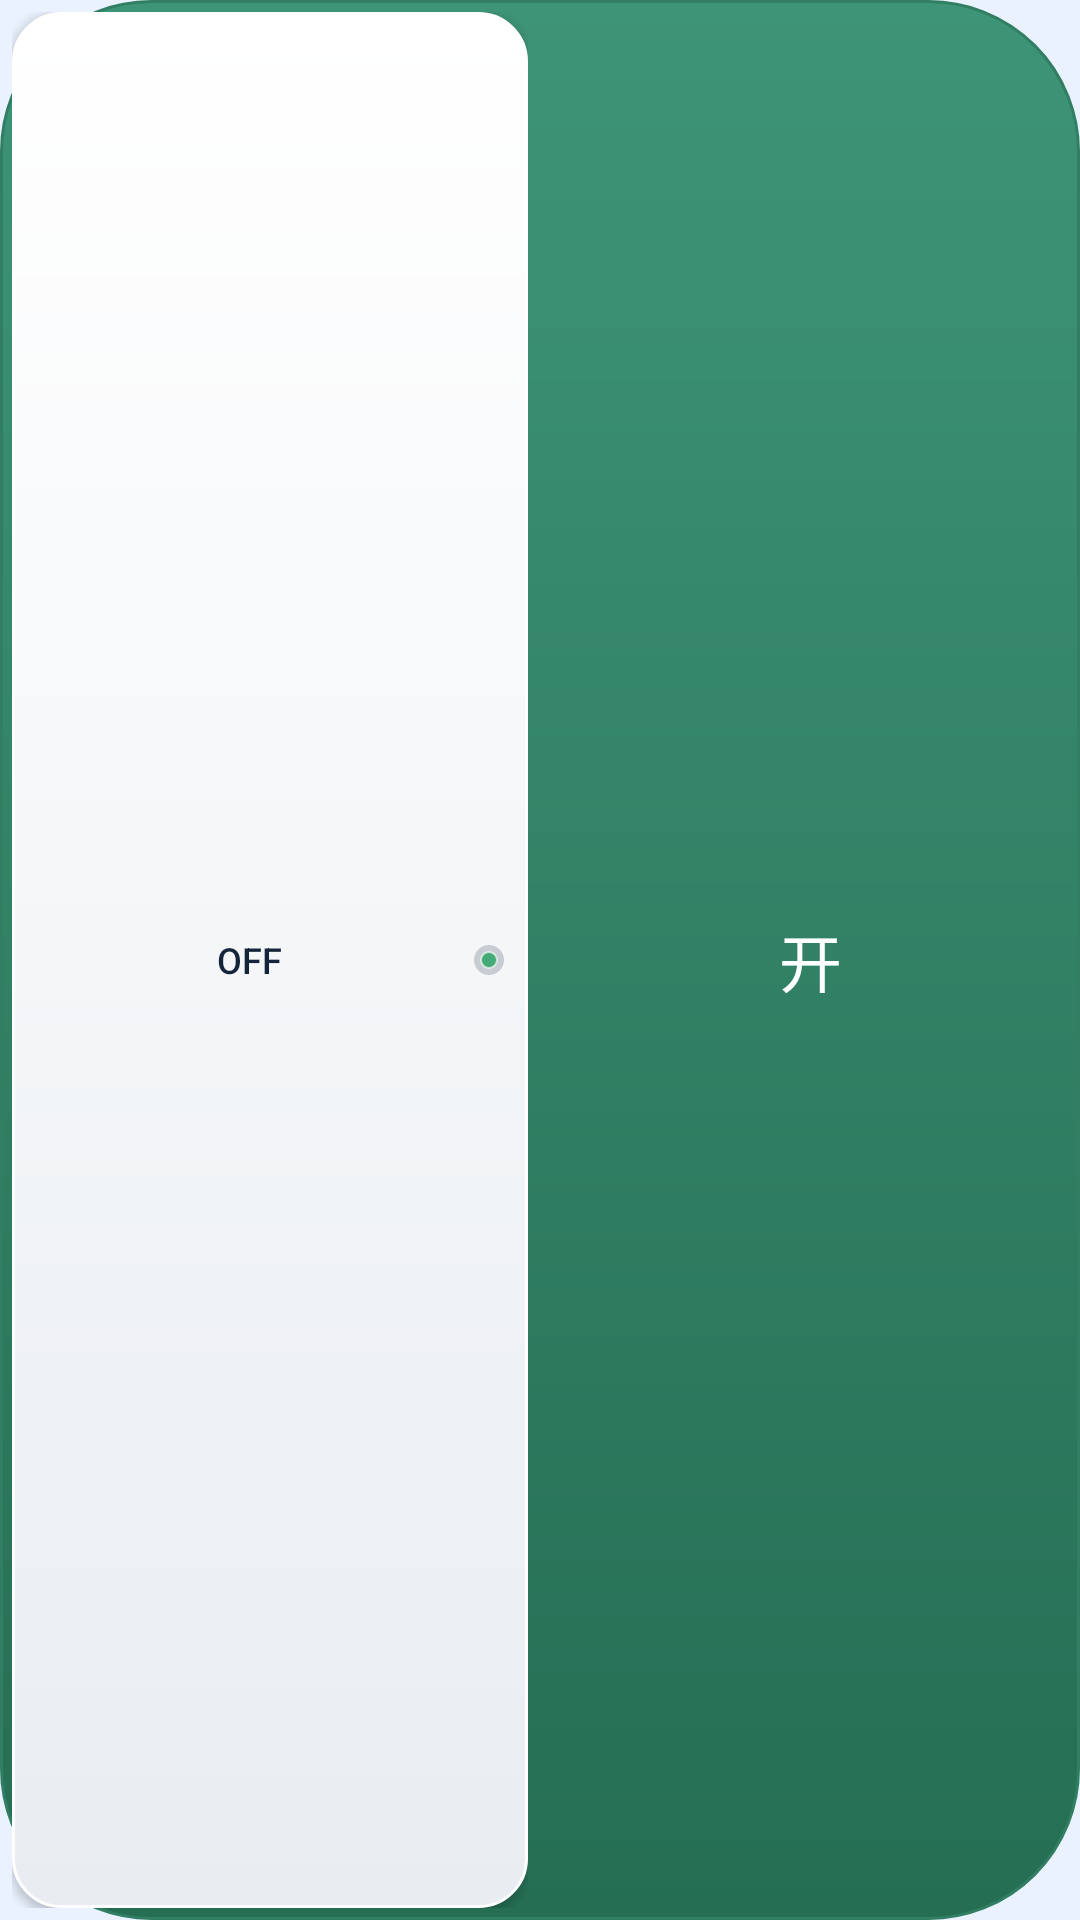

Produce the Android XML layout that renders to this screen, including the resource entries it uses.
<!-- AndroidManifest.xml: application theme Theme.HotWater -->
<!-- res/layout/widget_switch_track.xml -->
<FrameLayout xmlns:android="http://schemas.android.com/apk/res/android" android:id="@+id/widget_switch_track" android:layout_width="match_parent" android:layout_height="48dp" android:layout_gravity="center_vertical" android:background="@drawable/widget_switch_track_open" android:clipChildren="true" android:layoutDirection="ltr">
    <LinearLayout android:layout_width="match_parent" android:layout_height="match_parent" android:orientation="horizontal">
        <TextView android:id="@+id/widget_switch_left" android:layout_width="0dp" android:layout_weight="1" android:layout_height="match_parent" android:gravity="center" android:text="关" android:textSize="21sp" android:fontFamily="sans-serif-medium" android:textColor="#FFFFFFFF" />
        <TextView android:id="@+id/widget_switch_right" android:layout_width="0dp" android:layout_weight="1" android:layout_height="match_parent" android:gravity="center" android:text="开" android:textSize="21sp" android:fontFamily="sans-serif-medium" android:textColor="#FFFFFFFF" />
    </LinearLayout>
    <ViewFlipper android:id="@+id/widget_thumb_off" android:layout_width="match_parent" android:layout_height="match_parent" android:inAnimation="@anim/widget_thumb_off" android:animateFirstView="false" android:autoStart="false" android:visibility="visible">
        <LinearLayout android:layout_width="match_parent" android:layout_height="match_parent" android:orientation="horizontal"><FrameLayout android:layout_width="0dp" android:layout_weight="1" android:layout_height="match_parent" android:padding="4dp">
        <LinearLayout android:layout_width="match_parent" android:layout_height="match_parent" android:orientation="horizontal" android:gravity="center_vertical" android:background="@drawable/widget_switch_thumb" android:elevation="2dp" android:paddingStart="8dp" android:paddingEnd="8dp">
            <TextView android:id="@+id/widget_thumb_text_off_0" android:layout_width="0dp" android:layout_weight="1" android:layout_height="match_parent" android:gravity="center" android:text="OFF" android:textSize="12sp" android:autoSizeTextType="uniform" android:autoSizeMinTextSize="8sp" android:autoSizeMaxTextSize="12sp" android:singleLine="true" android:fontFamily="sans-serif-medium" android:textColor="@color/text_primary" />
            <ImageView android:id="@+id/widget_led_off_0" android:layout_width="10dp" android:layout_height="10dp" android:layout_marginStart="4dp" android:src="@drawable/widget_led_idle" android:contentDescription="@null" />
        </LinearLayout>
    </FrameLayout><TextView android:layout_width="0dp" android:layout_weight="1" android:layout_height="match_parent" /></LinearLayout>
        <LinearLayout android:layout_width="match_parent" android:layout_height="match_parent" android:orientation="horizontal"><FrameLayout android:layout_width="0dp" android:layout_weight="1" android:layout_height="match_parent" android:padding="4dp">
        <LinearLayout android:layout_width="match_parent" android:layout_height="match_parent" android:orientation="horizontal" android:gravity="center_vertical" android:background="@drawable/widget_switch_thumb" android:elevation="2dp" android:paddingStart="8dp" android:paddingEnd="8dp">
            <TextView android:id="@+id/widget_thumb_text_off_1" android:layout_width="0dp" android:layout_weight="1" android:layout_height="match_parent" android:gravity="center" android:text="OFF" android:textSize="12sp" android:autoSizeTextType="uniform" android:autoSizeMinTextSize="8sp" android:autoSizeMaxTextSize="12sp" android:singleLine="true" android:fontFamily="sans-serif-medium" android:textColor="@color/text_primary" />
            <ImageView android:id="@+id/widget_led_off_1" android:layout_width="10dp" android:layout_height="10dp" android:layout_marginStart="4dp" android:src="@drawable/widget_led_idle" android:contentDescription="@null" />
        </LinearLayout>
    </FrameLayout><TextView android:layout_width="0dp" android:layout_weight="1" android:layout_height="match_parent" /></LinearLayout>
    </ViewFlipper>
    <ViewFlipper android:id="@+id/widget_thumb_on" android:layout_width="match_parent" android:layout_height="match_parent" android:inAnimation="@anim/widget_thumb_on" android:animateFirstView="false" android:autoStart="false" android:visibility="invisible">
        <LinearLayout android:layout_width="match_parent" android:layout_height="match_parent" android:orientation="horizontal"><TextView android:layout_width="0dp" android:layout_weight="1" android:layout_height="match_parent" /><FrameLayout android:layout_width="0dp" android:layout_weight="1" android:layout_height="match_parent" android:padding="4dp">
        <LinearLayout android:layout_width="match_parent" android:layout_height="match_parent" android:orientation="horizontal" android:gravity="center_vertical" android:background="@drawable/widget_switch_thumb" android:elevation="2dp" android:paddingStart="8dp" android:paddingEnd="8dp">
            <TextView android:id="@+id/widget_thumb_text_on_0" android:layout_width="0dp" android:layout_weight="1" android:layout_height="match_parent" android:gravity="center" android:text="ON" android:textSize="12sp" android:autoSizeTextType="uniform" android:autoSizeMinTextSize="8sp" android:autoSizeMaxTextSize="12sp" android:singleLine="true" android:fontFamily="sans-serif-medium" android:textColor="@color/text_primary" />
            <ImageView android:id="@+id/widget_led_on_0" android:layout_width="10dp" android:layout_height="10dp" android:layout_marginStart="4dp" android:src="@drawable/widget_led_idle" android:contentDescription="@null" />
        </LinearLayout>
    </FrameLayout></LinearLayout>
        <LinearLayout android:layout_width="match_parent" android:layout_height="match_parent" android:orientation="horizontal"><TextView android:layout_width="0dp" android:layout_weight="1" android:layout_height="match_parent" /><FrameLayout android:layout_width="0dp" android:layout_weight="1" android:layout_height="match_parent" android:padding="4dp">
        <LinearLayout android:layout_width="match_parent" android:layout_height="match_parent" android:orientation="horizontal" android:gravity="center_vertical" android:background="@drawable/widget_switch_thumb" android:elevation="2dp" android:paddingStart="8dp" android:paddingEnd="8dp">
            <TextView android:id="@+id/widget_thumb_text_on_1" android:layout_width="0dp" android:layout_weight="1" android:layout_height="match_parent" android:gravity="center" android:text="ON" android:textSize="12sp" android:autoSizeTextType="uniform" android:autoSizeMinTextSize="8sp" android:autoSizeMaxTextSize="12sp" android:singleLine="true" android:fontFamily="sans-serif-medium" android:textColor="@color/text_primary" />
            <ImageView android:id="@+id/widget_led_on_1" android:layout_width="10dp" android:layout_height="10dp" android:layout_marginStart="4dp" android:src="@drawable/widget_led_idle" android:contentDescription="@null" />
        </LinearLayout>
    </FrameLayout></LinearLayout>
    </ViewFlipper>
</FrameLayout>
<!-- resources referenced by this layout -->
<resources>
  <color name="text_primary">#14243B</color>
  <!-- drawable widget_led_idle (drawable) -->
  <layer-list xmlns:android="http://schemas.android.com/apk/res/android">
      <item><shape android:shape="oval"><solid android:color="#60808B95" /></shape></item>
      <item android:left="2dp" android:top="2dp" android:right="2dp" android:bottom="2dp"><shape android:shape="oval"><gradient android:startColor="#45AA77" android:endColor="#45AA77" android:angle="270" /><stroke android:width="0.5dp" android:color="#A0FFFFFF" /></shape></item>
  </layer-list>
  <!-- drawable widget_switch_thumb (drawable) -->
  <shape xmlns:android="http://schemas.android.com/apk/res/android" android:shape="rectangle">
      <gradient android:startColor="#FFFFFF" android:endColor="#E9EDF1" android:angle="270" />
      <corners android:radius="16dp" />
      <stroke android:width="1dp" android:color="#FFFFFF" />
  </shape>
  <!-- drawable widget_switch_track_open (drawable) -->
  <shape xmlns:android="http://schemas.android.com/apk/res/android" android:shape="rectangle">
      <gradient android:startColor="#3E9477" android:endColor="#256E54" android:angle="270" />
      <corners android:radius="50dp" />
      <stroke android:width="1dp" android:color="#317E63" />
  </shape>
  <style name="Theme.HotWater" parent="Theme.Material3.Light.NoActionBar">
          <item name="android:statusBarColor">@android:color/transparent</item>
          <item name="android:navigationBarColor">@android:color/transparent</item>
          <item name="android:windowBackground">@color/startup_sky_system</item>
          <item name="android:windowSplashScreenBackground" tools:targetApi="s">@color/startup_sky_system</item>
          <item name="android:windowDisablePreview">@bool/startup_disable_preview</item>
          <item name="android:windowLightStatusBar" tools:targetApi="m">true</item>
          <item name="colorPrimary">@color/text_primary</item>
          <item name="colorOnPrimary">@android:color/white</item>
          <item name="colorSurface">@color/surface</item>
      </style>
  <color name="startup_sky_system">#EAF2FF</color>
  <color name="surface">#E9F3FF</color>
</resources>
